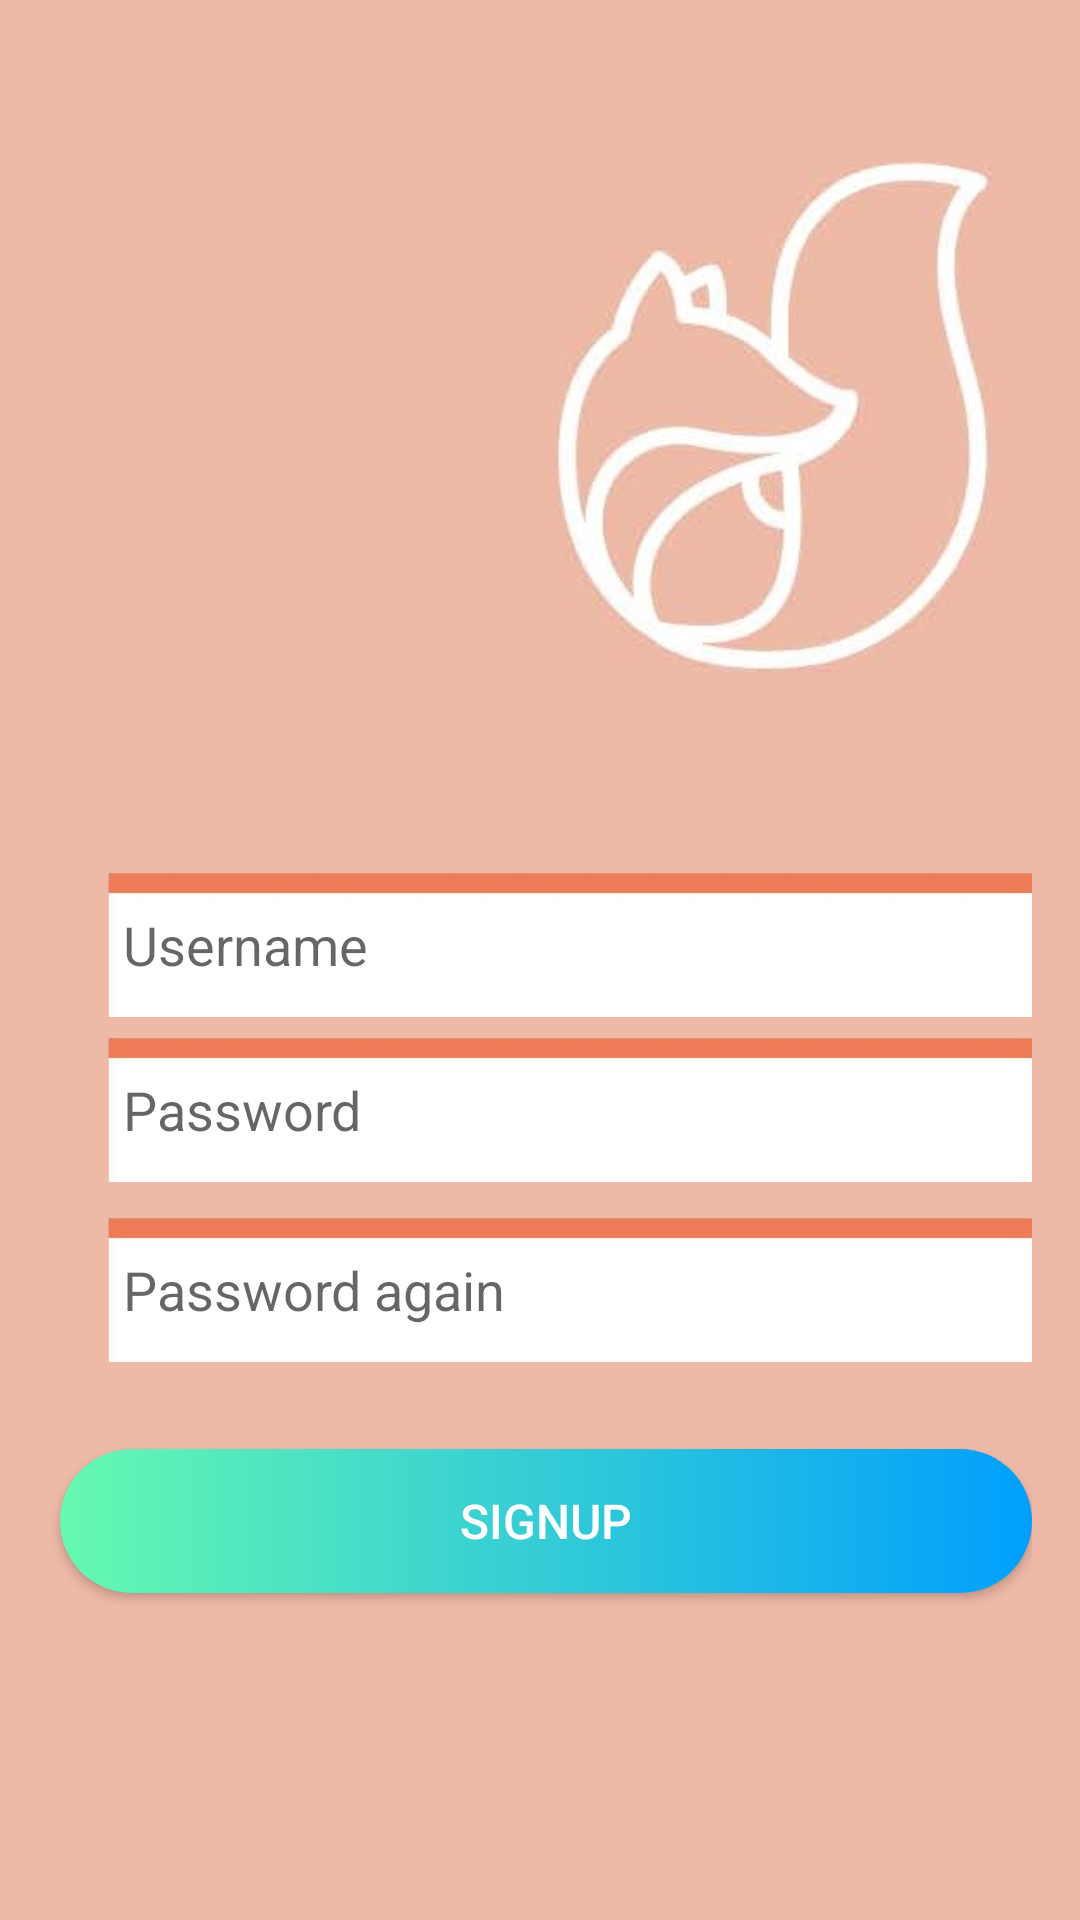

The Android layout XML behind this screen, and the referenced resources:
<!-- AndroidManifest.xml: application theme Theme.CSPROJEDENEME -->
<!-- res/layout/sign_up.xml -->
<?xml version="1.0" encoding="utf-8"?>
<RelativeLayout xmlns:android="http://schemas.android.com/apk/res/android"
    xmlns:app="http://schemas.android.com/apk/res-auto"
    xmlns:tools="http://schemas.android.com/tools"
    android:id="@+id/edit_text_password12"
    android:layout_width="match_parent"
    android:layout_height="match_parent"
    android:background="@color/log_screen_color"
    android:orientation="vertical"
    android:padding="16dp"
    tools:context=".SignUpActivity">

    <EditText
        android:id="@+id/editTextUsername2"
        android:layout_width="460dp"
        android:layout_height="48dp"
        android:layout_marginStart="20dp"
        android:paddingLeft="5dp"
        android:layout_marginTop="275dp"
        android:background="@drawable/text_back"

        android:hint="Username"
        android:inputType="text" />

    <EditText
        android:id="@+id/editTextPassword2"
        android:layout_width="460dp"
        android:layout_height="48dp"
        android:layout_marginStart="20dp"
        android:layout_marginTop="330dp"
        android:background="@drawable/text_back"
        android:password="true"
        android:hint="Password"
        android:inputType="text"
        android:paddingLeft="5dp" />

    <EditText
        android:id="@+id/editTextPassword3"
        android:layout_width="460dp"
        android:layout_height="48dp"
        android:layout_marginStart="20dp"
        android:layout_marginTop="390dp"
        android:background="@drawable/text_back"
        android:hint="Password again"
        android:inputType="text"
        android:paddingLeft="5dp"
        android:password="true" />

    <ImageView
        android:layout_width="165dp"
        android:layout_height="170dp"
        android:layout_marginStart="160dp"
        android:layout_marginTop="38dp"
        android:src="@drawable/logo" />


    <androidx.appcompat.widget.AppCompatButton
        android:id="@+id/btnSignup2"
        android:layout_width="match_parent"
        android:layout_height="wrap_content"
        android:layout_alignParentStart="true"
        android:layout_alignParentTop="true"
        android:layout_centerInParent="true"
        android:layout_marginStart="4dp"
        android:layout_marginTop="467dp"
        android:background="@drawable/custom_button"
        android:onClick="signup2Click"
        android:text="Signup"
        android:textColor="#FFFFFF"
        android:textSize="16dp" />


</RelativeLayout>
<!-- resources referenced by this layout -->
<resources>
  <color name="log_screen_color">#eeb9a7</color>
  <!-- drawable custom_button (drawable) -->
  <?xml version="1.0" encoding="utf-8"?>
  <shape xmlns:android="http://schemas.android.com/apk/res/android" android:shape="rectangle">
      <gradient android:startColor="#66F9B0" android:endColor="#009FFD" android:type="linear"/>
      <corners android:radius="50dp"/>
  
  </shape>
  <!-- drawable logo: png bitmap (drawable, 71384 bytes) -->
  <!-- drawable text_back: png bitmap (drawable, 3423 bytes) -->
  <style name="Theme.CSPROJEDENEME" parent="Theme.MaterialComponents.DayNight.DarkActionBar">
          
          <item name="colorPrimary">@color/purple_500</item>
          <item name="colorPrimaryVariant">@color/purple_700</item>
          <item name="colorOnPrimary">@color/white</item>
          
          <item name="colorSecondary">@color/teal_200</item>
          <item name="colorSecondaryVariant">@color/teal_700</item>
          <item name="colorOnSecondary">@color/black</item>
          
          <item name="android:statusBarColor" tools:targetApi="l">?attr/colorPrimaryVariant</item>
          
      </style>
  <color name="purple_500">#FF6200EE</color>
  <color name="purple_700">#FF3700B3</color>
  <color name="white">#FFFFFFFF</color>
  <color name="teal_200">#FF03DAC5</color>
  <color name="teal_700">#FF018786</color>
  <color name="black">#FF000000</color>
</resources>
